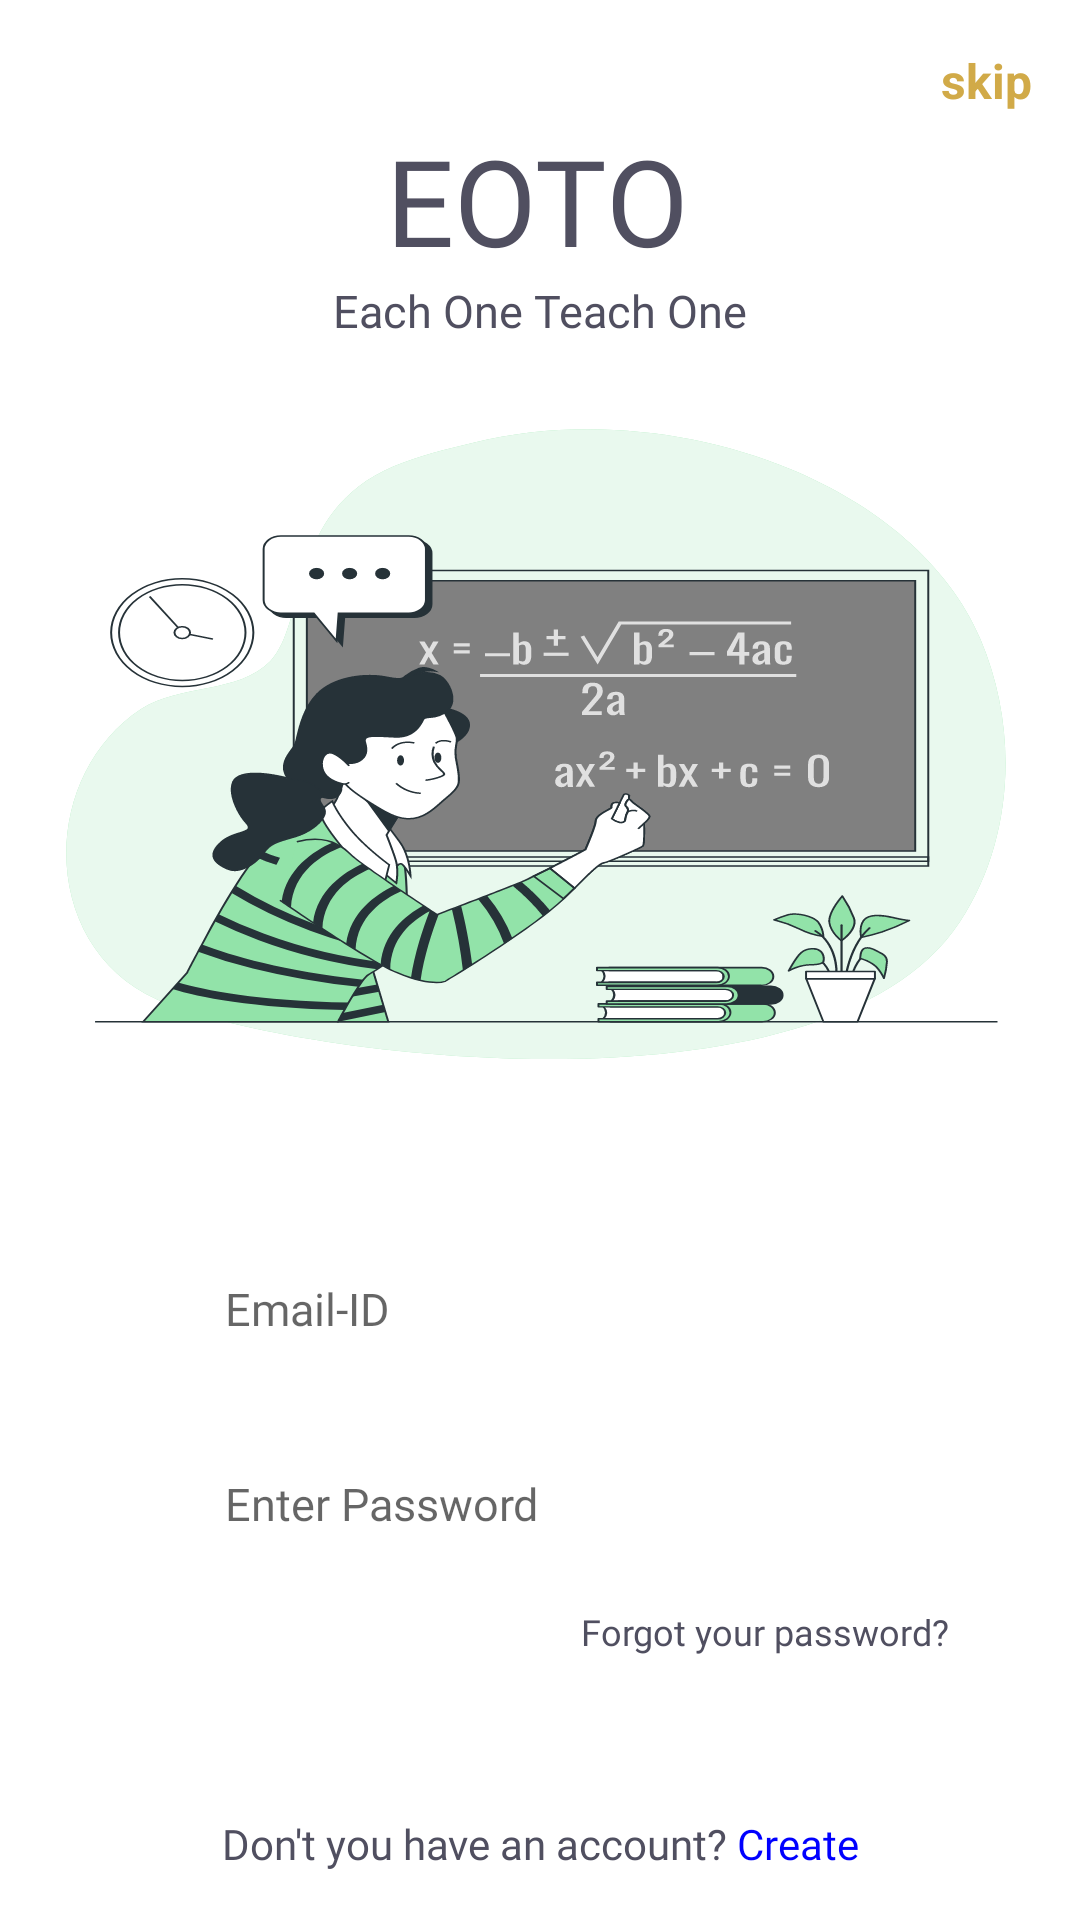

Here is an Android app screen rendered from its layout file. Give the layout XML and the strings, colors and styles it references.
<!-- AndroidManifest.xml: application theme Theme.eoto2 -->
<!-- res/layout/fragment_sign_in.xml -->
<?xml version="1.0" encoding="utf-8"?>
<FrameLayout xmlns:android="http://schemas.android.com/apk/res/android"
    xmlns:tools="http://schemas.android.com/tools"
    android:layout_width="match_parent"
    android:layout_height="match_parent"
    xmlns:app="http://schemas.android.com/apk/res-auto"
    tools:context=".SignInFragment">

    <androidx.constraintlayout.widget.ConstraintLayout
        android:layout_width="match_parent"
        android:layout_height="match_parent">

        <TextView
            android:id="@+id/textViewTheCart"
            android:layout_width="wrap_content"
            android:layout_height="wrap_content"
            android:layout_marginStart="8dp"
            android:layout_marginTop="40dp"
            android:layout_marginEnd="8dp"
            android:fontFamily="@font/montserrat_bold"
            android:text="@string/the_cart"
            android:textColor="@color/colorText"
            android:textSize="40sp"
            app:layout_constraintEnd_toEndOf="parent"
            app:layout_constraintHorizontal_bias="0.497"
            app:layout_constraintStart_toStartOf="parent"
            app:layout_constraintTop_toTopOf="parent" />

        <TextView
            android:id="@+id/textViewChatWithEveryone"
            android:layout_width="wrap_content"
            android:layout_height="wrap_content"
            android:layout_marginStart="8dp"
            android:layout_marginEnd="8dp"
            android:text="@string/slogan_eoto"
            android:textSize="15sp"
            android:textColor="@color/colorText"
            android:fontFamily="@font/montserrat_light"
            app:layout_constraintEnd_toEndOf="parent"
            app:layout_constraintStart_toStartOf="parent"
            app:layout_constraintTop_toBottomOf="@+id/textViewTheCart" />

        <ImageView
            android:id="@+id/imageViewCart"
            android:layout_width="330dp"
            android:layout_height="250dp"
            android:layout_marginStart="8dp"
            android:layout_marginTop="16dp"
            android:layout_marginEnd="8dp"
            android:background="@drawable/ic_illustration_login"
            app:layout_constraintEnd_toEndOf="parent"
            app:layout_constraintHorizontal_bias="0.507"
            app:layout_constraintStart_toStartOf="parent"
            app:layout_constraintTop_toBottomOf="@+id/textViewChatWithEveryone" />

        <EditText
            android:id="@+id/emailSignIn"
            android:layout_width="330dp"
            android:layout_height="65dp"
            android:layout_marginStart="8dp"
            android:layout_marginTop="24dp"
            android:layout_marginEnd="8dp"
            android:background="@drawable/bg_txt_username"
            android:fontFamily="@font/montserrat_semibold"
            android:hint="@string/username"
            android:inputType="text"
            android:paddingStart="60dp"
            android:paddingEnd="60dp"
            android:textColor="@color/colorText"
            android:textSize="15sp"
            app:layout_constraintEnd_toEndOf="parent"
            app:layout_constraintHorizontal_bias="0.507"
            app:layout_constraintStart_toStartOf="parent"
            app:layout_constraintTop_toBottomOf="@+id/imageViewCart" />

        <EditText
            android:id="@+id/passwordSignIn"
            android:layout_width="330dp"
            android:layout_height="65dp"
            android:layout_marginStart="8dp"
            android:layout_marginEnd="8dp"
            android:background="@drawable/bg_txt_password"
            android:fontFamily="@font/montserrat_semibold"
            android:hint="@string/enter_password"
            android:inputType="textPassword"
            android:paddingStart="60dp"
            android:paddingEnd="60dp"
            android:textColor="@color/colorText"
            android:textSize="15sp"
            app:layout_constraintEnd_toEndOf="parent"
            app:layout_constraintStart_toStartOf="parent"
            app:layout_constraintTop_toBottomOf="@+id/emailSignIn" />

        <TextView
            android:id="@+id/textViewForgotPassword"
            android:layout_width="wrap_content"
            android:layout_height="wrap_content"
            android:layout_marginStart="8dp"
            android:layout_marginTop="2dp"
            android:fontFamily="@font/montserrat_light"
            android:text="@string/forgot_your_password"
            android:textColor="@color/colorText"
            android:textSize="12sp"
            app:layout_constraintEnd_toEndOf="parent"
            app:layout_constraintHorizontal_bias="0.81"
            app:layout_constraintStart_toStartOf="parent"
            app:layout_constraintTop_toBottomOf="@+id/passwordSignIn" />

        <Button
            android:id="@+id/buttonSignIn"
            android:layout_width="125dp"
            android:layout_height="40dp"
            android:layout_marginTop="48dp"
            android:layout_marginEnd="128dp"
            android:layout_marginBottom="32dp"
            android:background="@drawable/rounded_corner"
            android:fontFamily="@font/montserrat_semibold"
            android:text="@string/sign_in"
            android:enabled="false"
            android:textAlignment="center"
            android:textColor="@color/white"
            android:textSize="16sp"
            app:layout_constraintBottom_toTopOf="@+id/tv_dont_have_account"
            app:layout_constraintEnd_toEndOf="parent"
            app:layout_constraintTop_toBottomOf="@+id/textViewForgotPassword"
            app:layout_constraintVertical_bias="1.0" />

        <TextView
            android:id="@+id/tv_dont_have_account"
            android:layout_width="wrap_content"
            android:layout_height="wrap_content"
            android:layout_marginStart="8dp"
            android:layout_marginEnd="8dp"
            android:layout_marginBottom="16dp"
            android:fontFamily="@font/montserrat_light"
            android:text="@string/don_t_you_have_an_account_create"
            android:textColor="@color/colorText"
            app:layout_constraintBottom_toBottomOf="parent"
            app:layout_constraintEnd_toEndOf="parent"
            app:layout_constraintStart_toStartOf="parent" />

        <TextView
            android:id="@+id/tvSkip"
            android:layout_width="wrap_content"
            android:layout_height="wrap_content"
            android:layout_marginTop="16dp"
            android:layout_marginEnd="16dp"
            android:text="skip"
            android:textColor="#D1AA48"
            android:textStyle="bold"
            android:textSize="16dp"
            app:layout_constraintEnd_toEndOf="parent"
            app:layout_constraintTop_toTopOf="parent" />


    </androidx.constraintlayout.widget.ConstraintLayout>



</FrameLayout>
<!-- resources referenced by this layout -->
<resources>
  <color name="colorText">#504F60</color>
  <color name="white">#FFFFFFFF</color>
  <!-- drawable ic_illustration_login: vector/xml drawable (drawable, 46086 chars, omitted) -->
  <!-- drawable rounded_corner (drawable) -->
  <?xml version="1.0" encoding="utf-8"?>
  <shape xmlns:android="http://schemas.android.com/apk/res/android">
      <corners android:radius="50dp"/>
      <solid android:color="#05576D"/>
  </shape>
  <string name="don_t_you_have_an_account_create">Don\'t you have an account? <font color="#0000FF">Create</font></string>
  <string name="enter_password">Enter Password</string>
  <string name="forgot_your_password">Forgot your password?</string>
  <string name="sign_in">Sign in</string>
  <string name="slogan_eoto">Each One Teach One</string>
  <string name="the_cart">EOTO</string>
  <string name="username">Email-ID</string>
  <style name="Theme.eoto2" parent="Theme.MaterialComponents.DayNight.NoActionBar">
          
          <item name="colorPrimary">@color/random</item>
          <item name="colorPrimaryVariant">@color/random</item>
          <item name="colorOnPrimary">@color/white</item>
          
          <item name="colorSecondary">@color/teal_200</item>
          <item name="colorSecondaryVariant">@color/teal_700</item>
          <item name="colorOnSecondary">@color/black</item>
          
      </style>
  <color name="random">#05576D</color>
  <color name="teal_200">#FF03DAC5</color>
  <color name="teal_700">#FF018786</color>
  <color name="black">#FF000000</color>
</resources>
